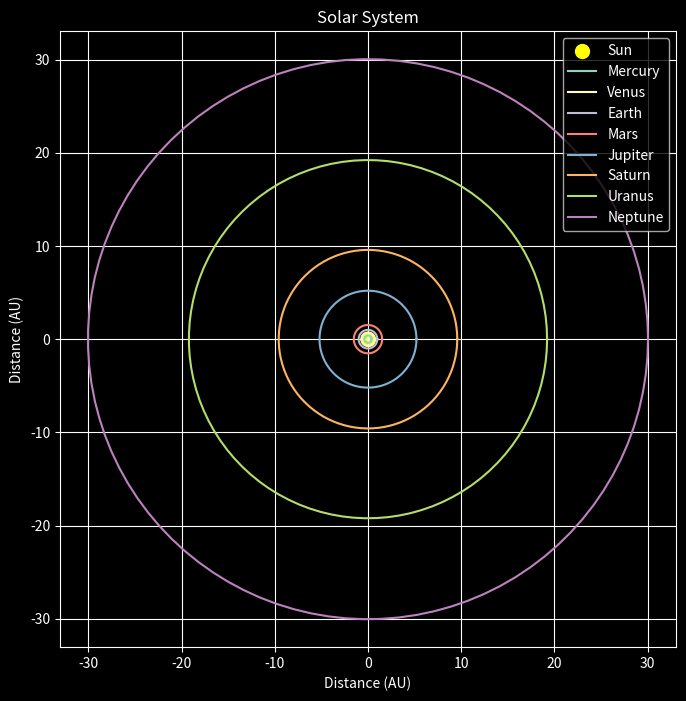
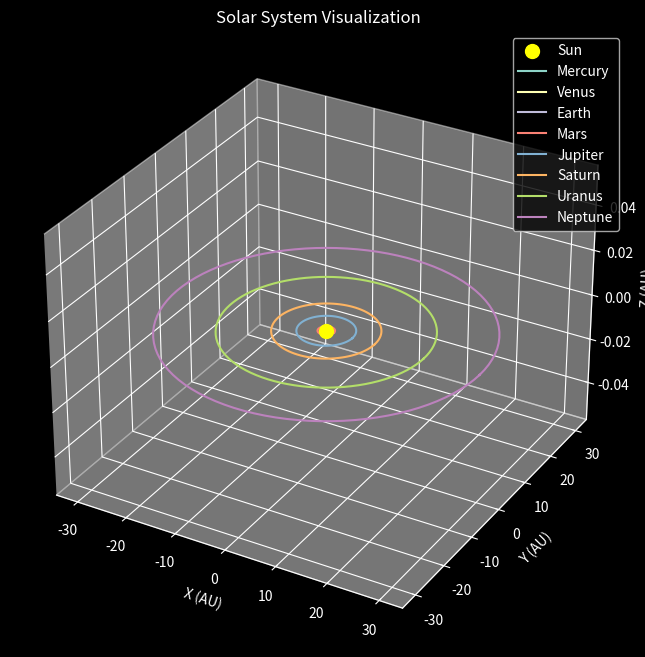

Source code (Python) for these figures, in order:
import numpy as np
import matplotlib.pyplot as plt
from mpl_toolkits.mplot3d import Axes3D

# Define data for planets
planet_names = ['Mercury', 'Venus', 'Earth', 'Mars', 'Jupiter', 'Saturn', 'Uranus', 'Neptune']
semi_major_axis = [0.39, 0.72, 1.0, 1.52, 5.2, 9.58, 19.22, 30.05]  # in AU (astronomical units)
orbit_period = [0.24, 0.62, 1.0, 1.88, 11.86, 29.46, 84.01, 164.8]  # in years

plt.style.use('dark_background')
# Create figure and axis
fig, ax = plt.subplots(figsize=(8, 8))

# Plot the Sun at the center
ax.scatter(0, 0, color='yellow', s=100, label='Sun')

# Plot orbits of planets
for i, planet in enumerate(planet_names):
     orbit_radius = semi_major_axis[i]
     orbit_theta = np.linspace(0, 2*np.pi, 100)
     x = orbit_radius * np.cos(orbit_theta)
     y = orbit_radius * np.sin(orbit_theta)
     ax.plot(x, y, label=planet)

# Set aspect ratio to equal, and add labels
ax.set_aspect('equal', 'box')
ax.set_xlabel('Distance (AU)')
ax.set_ylabel('Distance (AU)')
ax.set_title('Solar System')
ax.legend()

plt.grid(True)
plt.show()


import numpy as np
import matplotlib.pyplot as plt
from mpl_toolkits.mplot3d import Axes3D

planet_names = ['Mercury', 'Venus', 'Earth', 'Mars', 'Jupiter', 'Saturn', 'Uranus', 'Neptune']
semi_major_axis = [0.39, 0.72, 1.0, 1.52, 5.2, 9.58, 19.22, 30.05]  # in AU (astronomical units)
orbit_period = [0.24, 0.62, 1.0, 1.88, 11.86, 29.46, 84.01, 164.8]  # in years

import math

fig = plt.figure(figsize=(8, 8))
ax = fig.add_subplot(111, projection='3d')

# Plot the Sun
ax.scatter(0, 0, 0, color='yellow', s=100, label='Sun')

# Plot the orbits of the planets
for i, planet in enumerate(planet_names):
     orbit_radius = semi_major_axis[i]
     orbit_theta = np.linspace(0, 2 * np.pi, 100)
     x = orbit_radius * np.cos(orbit_theta)
     y = orbit_radius * np.sin(orbit_theta)
     z = np.zeros_like(x)
     ax.plot(x, y, z, label=planet)

# Set labels and title
ax.set_xlabel('X (AU)')
ax.set_ylabel('Y (AU)')  # Corrected label for Y
ax.set_zlabel('Z (AU)')  # Corrected label for Z
ax.set_title('Solar System Visualization')
ax.legend()

# Show the plot
plt.show()